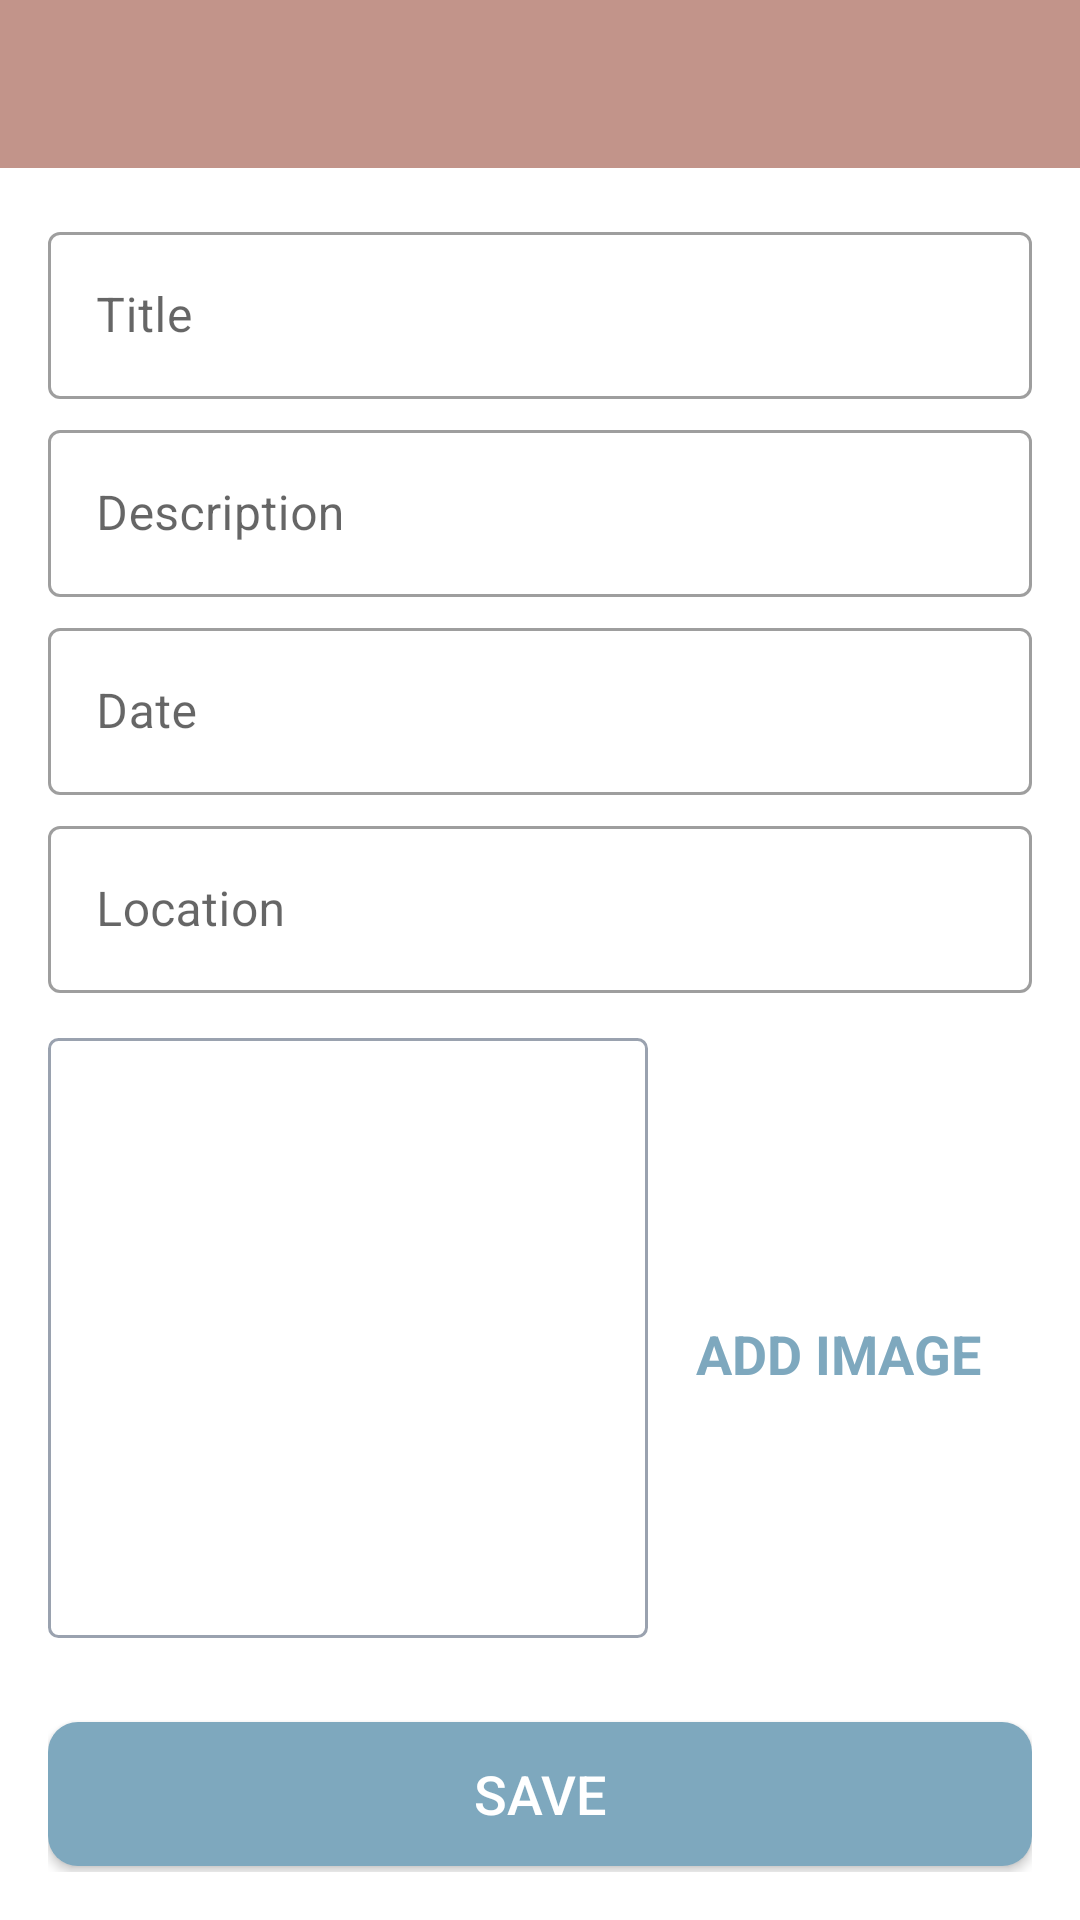

This screen was rendered from an Android layout file. Write that file and the resources it references.
<!-- AndroidManifest.xml: application theme Theme.NYCRestaurants -->
<!-- res/layout/activity_add_restaurant.xml -->
<?xml version="1.0" encoding="utf-8"?>
<androidx.constraintlayout.widget.ConstraintLayout
    xmlns:android="http://schemas.android.com/apk/res/android"
    xmlns:app="http://schemas.android.com/apk/res-auto"
    xmlns:tools="http://schemas.android.com/tools"
    android:layout_width="match_parent"
    android:layout_height="match_parent"
    tools:viewBindingIgnore="true"
    tools:context=".activities.AddRestaurantActivity">

    <androidx.appcompat.widget.Toolbar
        android:id="@+id/toolbar_add_place"
        android:layout_width="match_parent"
        android:background="@color/colorPrimary"
        android:layout_height="?attr/actionBarSize"
        android:theme="@style/CustomToolBarStyle"
        app:layout_constraintEnd_toEndOf="parent"
        app:layout_constraintStart_toStartOf="parent"
        app:layout_constraintTop_toTopOf="parent" />

    <ScrollView
        android:id="@+id/sv_main"
        android:layout_width="match_parent"
        android:layout_height="0dp"
        android:fillViewport="true"
        app:layout_constraintBottom_toBottomOf="parent"
        app:layout_constraintEnd_toEndOf="parent"
        app:layout_constraintStart_toStartOf="parent"
        app:layout_constraintTop_toBottomOf="@+id/toolbar_add_place" >

        <androidx.constraintlayout.widget.ConstraintLayout
            android:layout_width="match_parent"
            android:layout_height="wrap_content"
            android:padding="@dimen/main_content_padding" >

            <com.google.android.material.textfield.TextInputLayout
                android:id="@+id/til_title"
                style="@style/Widget.MaterialComponents.TextInputLayout.OutlinedBox"
                android:layout_width="match_parent"
                android:layout_height="wrap_content"
                app:layout_constraintEnd_toEndOf="parent"
                app:layout_constraintStart_toStartOf="parent"
                app:layout_constraintTop_toTopOf="parent">

                <androidx.appcompat.widget.AppCompatEditText
                    android:id="@+id/et_title"
                    android:layout_width="match_parent"
                    android:layout_height="wrap_content"
                    android:hint="@string/edit_text_hint_title"
                    android:inputType="textCapWords"
                    android:textColor="@color/primary_text_color"
                    android:textColorHint="@color/secondary_text_color"
                    android:textSize="@dimen/edit_text_text_size"/>
            </com.google.android.material.textfield.TextInputLayout>

            <com.google.android.material.textfield.TextInputLayout
                android:id="@+id/til_description"
                style="@style/Widget.MaterialComponents.TextInputLayout.OutlinedBox"
                android:layout_width="match_parent"
                android:layout_height="wrap_content"
                android:layout_marginTop="@dimen/add_screen_til_marginTop"
                app:layout_constraintEnd_toEndOf="parent"
                app:layout_constraintStart_toStartOf="parent"
                app:layout_constraintTop_toBottomOf="@+id/til_title" >

                <androidx.appcompat.widget.AppCompatEditText
                    android:id="@+id/et_description"
                    android:layout_width="match_parent"
                    android:layout_height="wrap_content"
                    android:hint="@string/edit_text_hint_description"
                    android:inputType="textCapSentences"
                    android:textColor="@color/primary_text_color"
                    android:textColorHint="@color/secondary_text_color"
                    android:textSize="@dimen/edit_text_text_size" />
            </com.google.android.material.textfield.TextInputLayout>

            <com.google.android.material.textfield.TextInputLayout
                android:id="@+id/til_date"
                style="@style/Widget.MaterialComponents.TextInputLayout.OutlinedBox"
                android:layout_width="match_parent"
                android:layout_height="wrap_content"
                android:layout_marginTop="@dimen/add_screen_til_marginTop"
                app:layout_constraintEnd_toEndOf="parent"
                app:layout_constraintStart_toStartOf="parent"
                app:layout_constraintTop_toBottomOf="@+id/til_description" >

                <androidx.appcompat.widget.AppCompatEditText
                    android:id="@+id/et_date"
                    android:layout_width="match_parent"
                    android:layout_height="wrap_content"
                    android:hint="@string/edit_text_hint_date"
                    android:inputType="text"
                    android:focusable="false"
                    android:focusableInTouchMode="false"
                    android:textColor="@color/primary_text_color"
                    android:textColorHint="@color/secondary_text_color"
                    android:textSize="@dimen/edit_text_text_size" />
            </com.google.android.material.textfield.TextInputLayout>

            <com.google.android.material.textfield.TextInputLayout
                android:id="@+id/til_location"
                style="@style/Widget.MaterialComponents.TextInputLayout.OutlinedBox"
                android:layout_width="match_parent"
                android:layout_height="wrap_content"
                android:layout_marginTop="@dimen/add_screen_til_marginTop"
                app:layout_constraintEnd_toEndOf="parent"
                app:layout_constraintStart_toStartOf="parent"
                app:layout_constraintTop_toBottomOf="@+id/til_date" >

                <androidx.appcompat.widget.AppCompatEditText
                    android:id="@+id/et_location"
                    android:layout_width="match_parent"
                    android:layout_height="wrap_content"
                    android:hint="@string/edit_text_hint_location"
                    android:focusable="false"
                    android:focusableInTouchMode="false"
                    android:inputType="text"
                    android:textColor="@color/primary_text_color"
                    android:textColorHint="@color/secondary_text_color"
                    android:textSize="@dimen/edit_text_text_size" />
            </com.google.android.material.textfield.TextInputLayout>

            <androidx.appcompat.widget.AppCompatImageView
                android:id="@+id/iv_place_image"
                android:layout_width="@dimen/add_screen_place_image_size"
                android:layout_height="@dimen/add_screen_place_image_size"
                android:layout_marginTop="@dimen/add_screen_place_image_marginTop"
                android:src="@drawable/add_screen_image_placeholder"
                android:background="@drawable/shape_image_view_border"
                android:padding="@dimen/add_screen_place_image_padding"
                android:scaleType="centerInside"
                app:layout_constraintEnd_toEndOf="parent"
                app:layout_constraintHorizontal_bias="0.0"
                app:layout_constraintStart_toStartOf="parent"
                app:layout_constraintTop_toBottomOf="@+id/til_location" />

            <TextView
                android:id="@+id/tv_add_image"
                android:layout_width="wrap_content"
                android:layout_height="wrap_content"
                android:layout_marginTop="@dimen/add_screen_text_add_image_marginTop"
                android:background="?attr/selectableItemBackground"
                android:gravity="center"
                android:padding="@dimen/add_screen_text_add_image_padding"
                android:text="@string/text_add_image"
                android:textColor="@color/colorAccent"
                android:textSize="@dimen/add_screen_text_add_image_textSize"
                android:textStyle="bold"
                app:layout_constraintBottom_toTopOf="@+id/btn_save"
                app:layout_constraintEnd_toEndOf="parent"
                app:layout_constraintHorizontal_bias="0.45"
                app:layout_constraintStart_toEndOf="@+id/iv_place_image"
                app:layout_constraintTop_toBottomOf="@+id/til_location"
                app:layout_constraintVertical_bias="0.019" />

            <Button
                android:id="@+id/btn_save"
                android:layout_width="match_parent"
                android:layout_height="wrap_content"
                android:layout_gravity="center"
                android:gravity="center"
                android:layout_marginTop="@dimen/add_screen_btn_save_marginTop"
                android:background="@drawable/shape_button_rounded"
                android:paddingTop="@dimen/add_screen_btn_save_paddingTopButton"
                android:paddingBottom="@dimen/add_screen_btn_save_paddingTopButton"
                android:text="@string/btn_text_save"
                android:textColor="@color/white_color"
                android:textSize="@dimen/btn_text_size"
                app:layout_constraintEnd_toEndOf="parent"
                app:layout_constraintStart_toStartOf="parent"
                app:layout_constraintTop_toBottomOf="@+id/iv_place_image" />
        </androidx.constraintlayout.widget.ConstraintLayout>
    </ScrollView>

</androidx.constraintlayout.widget.ConstraintLayout>
<!-- resources referenced by this layout -->
<resources>
  <color name="colorAccent">#7EA8BE</color>
  <color name="colorPrimary">#C2948A</color>
  <color name="primary_text_color">#FF000000</color>
  <color name="secondary_text_color">#9AA2AF</color>
  <color name="white_color">#FFFFFFFF</color>
  <dimen name="add_screen_btn_save_marginTop">28dp</dimen>
  <dimen name="add_screen_btn_save_paddingTopButton">8dp</dimen>
  <dimen name="add_screen_place_image_marginTop">15dp</dimen>
  <dimen name="add_screen_place_image_padding">2dp</dimen>
  <dimen name="add_screen_place_image_size">200dp</dimen>
  <dimen name="add_screen_text_add_image_marginTop">96dp</dimen>
  <dimen name="add_screen_text_add_image_padding">10dp</dimen>
  <dimen name="add_screen_text_add_image_textSize">18sp</dimen>
  <dimen name="add_screen_til_marginTop">5dp</dimen>
  <dimen name="btn_text_size">18sp</dimen>
  <dimen name="edit_text_text_size">16sp</dimen>
  <dimen name="main_content_padding">16dp</dimen>
  <!-- drawable shape_button_rounded (drawable) -->
  <?xml version="1.0" encoding="utf-8"?>
  <shape
      xmlns:android="http://schemas.android.com/apk/res/android"
      android:shape="rectangle">
  
      <solid android:color="@color/colorAccent" />
      <corners android:radius="@dimen/button_radius" />
  
  </shape>
  <!-- drawable shape_image_view_border (drawable) -->
  <?xml version="1.0" encoding="utf-8"?>
  <shape
      xmlns:android="http://schemas.android.com/apk/res/android"
      android:shape="rectangle">
  
      <stroke
          android:width="@dimen/image_border_stroke_size"
          android:color="@color/secondary_text_color" />
  
      <solid android:color="@color/white_color" />
  
      <corners android:radius="@dimen/add_place_image_shape_radius" />
  </shape>
  <string name="btn_text_save">SAVE</string>
  <string name="edit_text_hint_date">Date</string>
  <string name="edit_text_hint_description">Description</string>
  <string name="edit_text_hint_location">Location</string>
  <string name="edit_text_hint_title">Title</string>
  <string name="text_add_image">ADD IMAGE</string>
  <style name="CustomToolBarStyle">
          <item name="android:textColorPrimary">#FFFFFF</item>
          <item name="android:colorControlNormal">#FFFFFF</item>
      </style>
  <style name="Theme.NYCRestaurants" parent="Theme.MaterialComponents.DayNight.DarkActionBar">
          
          <item name="colorPrimary">@color/colorPrimary</item>
          <item name="colorPrimaryDark">@color/colorPrimaryDark</item>
          <item name="colorAccent">@color/colorAccent</item>
          <item name="colorOnPrimary">@color/white</item>
          
          <item name="colorSecondary">@color/teal_200</item>
          <item name="colorSecondaryVariant">@color/teal_700</item>
          <item name="colorOnSecondary">@color/black</item>
          
          <item name="android:statusBarColor" tools:targetApi="l">?attr/colorPrimaryVariant</item>
          
      </style>
  <dimen name="button_radius">10dp</dimen>
  <dimen name="image_border_stroke_size">1dp</dimen>
  <dimen name="add_place_image_shape_radius">3dp</dimen>
  <color name="colorPrimaryDark">#28536B</color>
  <!-- not gathered from this repository: default colours our renderer supplied (Android Studio template values) -->
  <color name="teal_200">#FF03DAC5</color>
  <color name="teal_700">#FF018786</color>
  <color name="black">#FF000000</color>
  <color name="white">#FFFFFFFF</color>
</resources>
